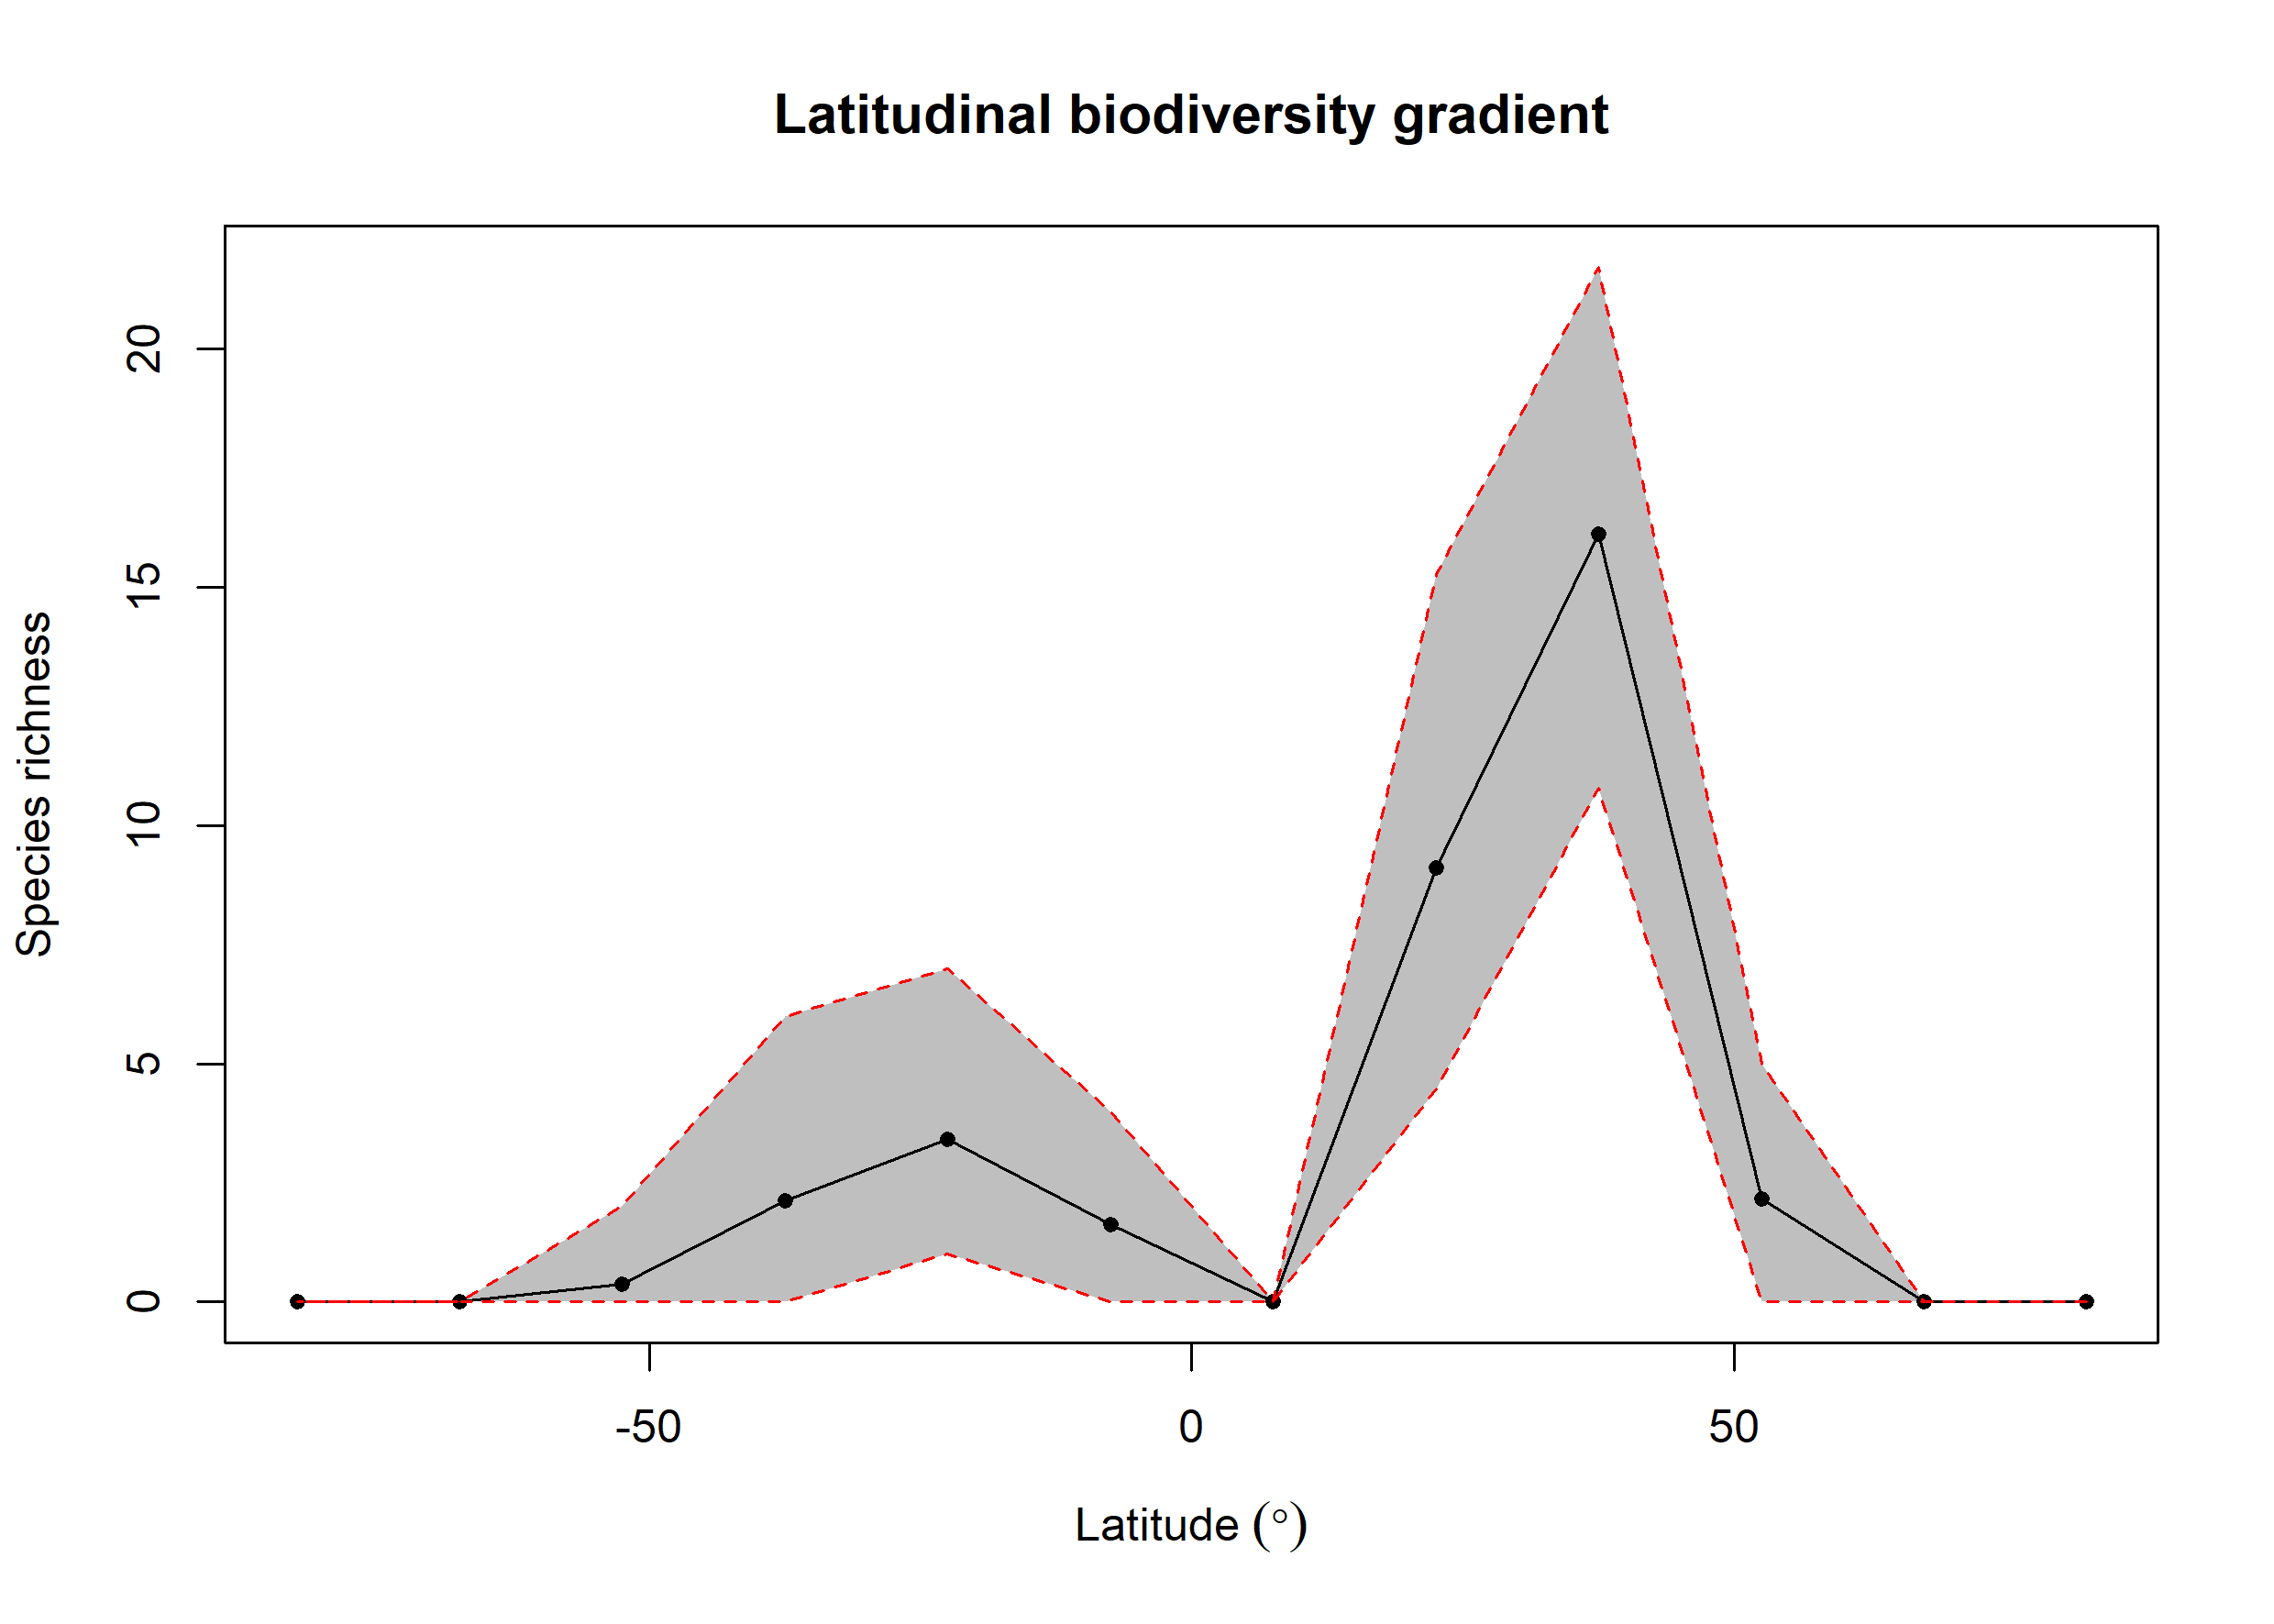

The data file committed next to this chart (first rows):
bin, max, min, mid, hemisphere, mean_richness, CI.Lower, CI.Upper
1, 90, 75, 82.5, N, NA, NA, NA
2, 75, 60, 67.5, N, NA, NA, NA
3, 60, 45, 52.5, N, 2.17, 0, 5
4, 45, 30, 37.5, N, 16.13, 10.78, 21.73
5, 30, 15, 22.5, N, 9.115, 4.475, 15.27
6, 15, 0, 7.5, N, NA, NA, NA
7, 0, -15, -7.5, S, 1.62, 0, 4
8, -15, -30, -22.5, S, 3.42, 1, 6.998
9, -30, -45, -37.5, S, 2.13, 0, 5.998
10, -45, -60, -52.5, S, 0.37, 0, 2
11, -60, -75, -67.5, S, NA, NA, NA
12, -75, -90, -82.5, S, NA, NA, NA
